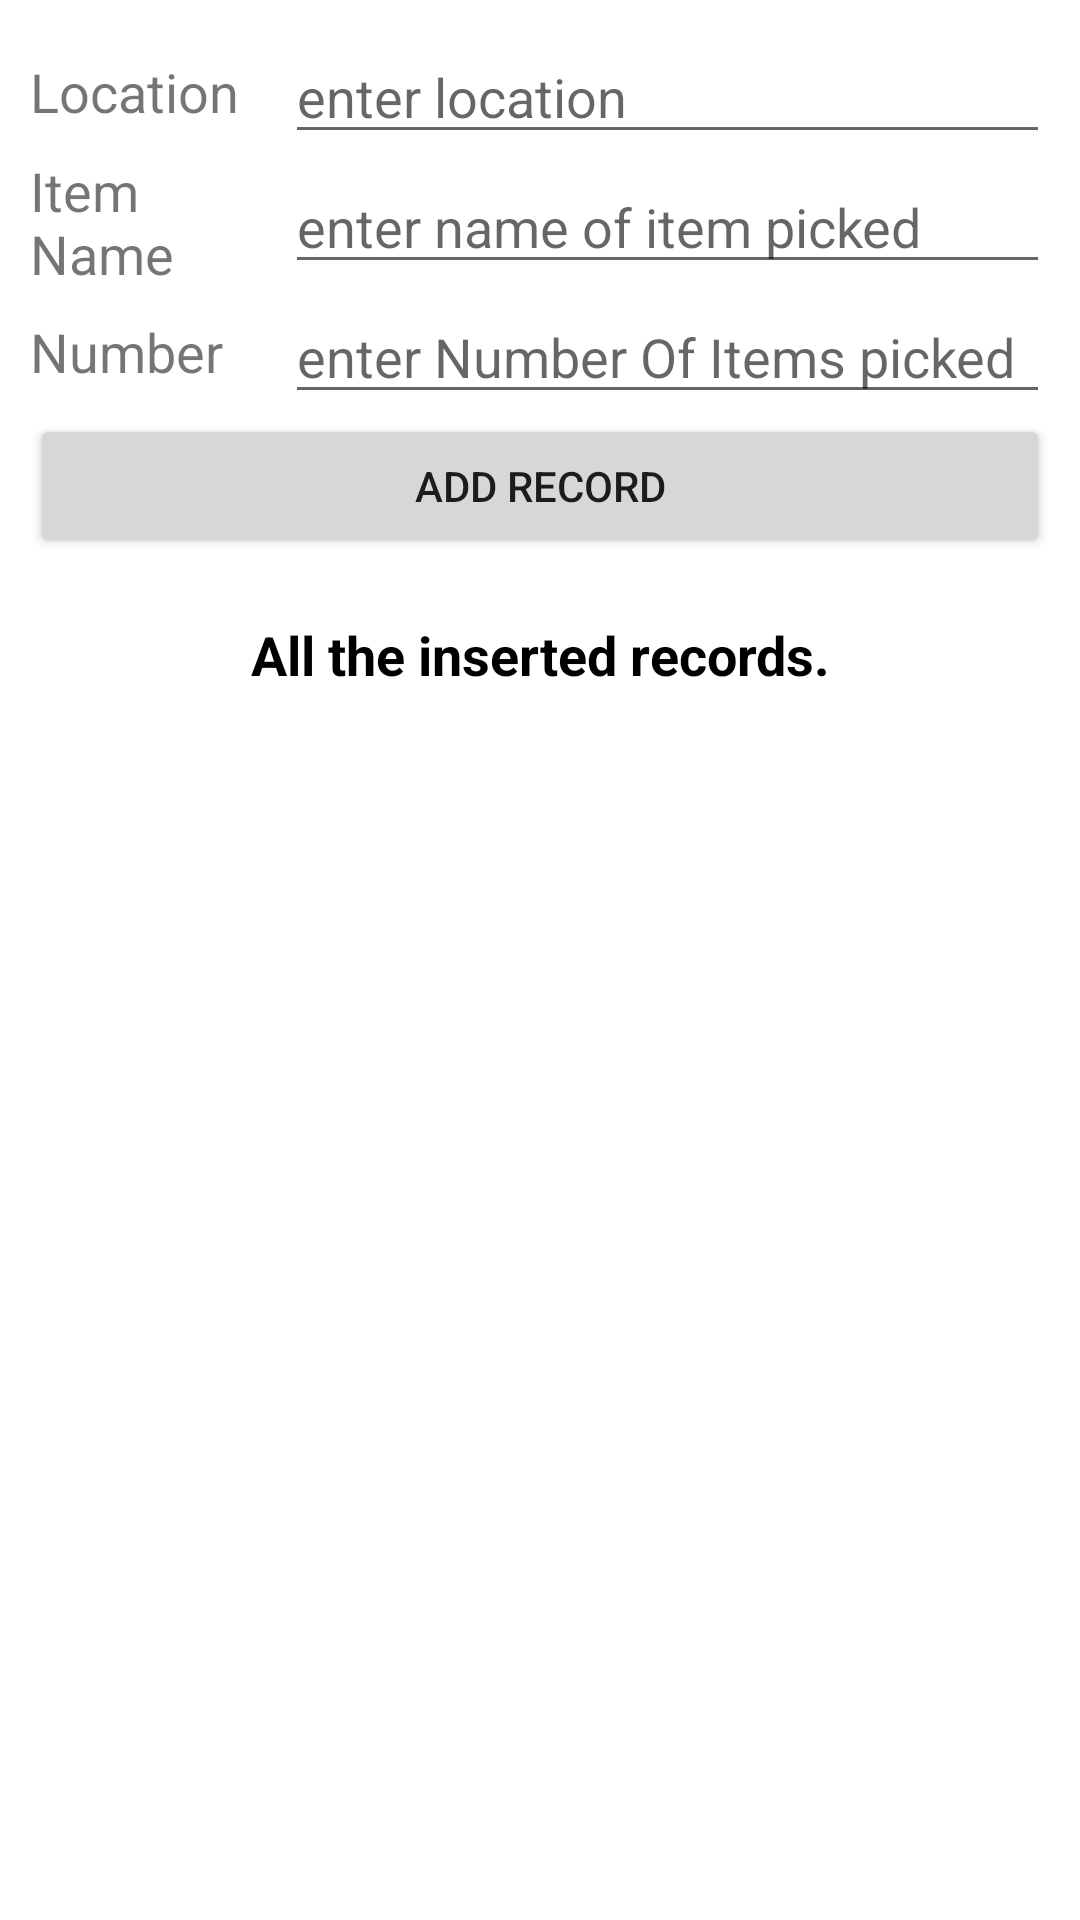

Layout XML and referenced resources for this Android screen:
<!-- AndroidManifest.xml: application theme Theme.Robot_arm_app -->
<!-- res/layout/report_layout.xml -->
<?xml version="1.0" encoding="utf-8"?>
<LinearLayout xmlns:android="http://schemas.android.com/apk/res/android"
    xmlns:app="http://schemas.android.com/apk/res-auto"
    xmlns:tools="http://schemas.android.com/tools"
    android:layout_width="match_parent"
    android:layout_height="match_parent"
    android:orientation="vertical"
    android:padding="10dp"
    app:layout_behavior="@string/appbar_scrolling_view_behavior"
    tools:context=".ReportActivity"
    tools:showIn="@layout/report_layout">

    <LinearLayout
        android:layout_width="match_parent"
        android:layout_height="wrap_content"
        android:gravity="center"
        android:orientation="horizontal">

        <TextView
            android:layout_width="0dp"
            android:layout_height="wrap_content"
            android:layout_weight="0.25"
            android:text="@string/Location"
            android:textSize="18sp" />

        <EditText
            android:id="@+id/etName"
            android:layout_width="0dp"
            android:layout_height="wrap_content"
            android:layout_weight="0.75"
            android:autofillHints=""
            android:hint="@string/enter_location"
            tools:ignore="TextFields" />
    </LinearLayout>

    <LinearLayout
        android:layout_width="match_parent"
        android:layout_height="wrap_content"
        android:gravity="center"
        android:orientation="horizontal">

        <TextView
            android:layout_width="0dp"
            android:layout_height="wrap_content"
            android:layout_weight="0.25"
            android:text="@string/item_name"
            android:textSize="18sp" />

        <EditText
            android:id="@+id/etEmailId"
            android:layout_width="0dp"
            android:layout_height="wrap_content"
            android:layout_weight="0.75"
            android:autofillHints=""
            android:hint="@string/enter_name_of_item_picked"
            android:inputType="textEmailAddress" />
    </LinearLayout>

    <LinearLayout
        android:layout_width="match_parent"
        android:layout_height="wrap_content"
        android:gravity="center"
        android:orientation="horizontal">

        <TextView
            android:layout_width="0dp"
            android:layout_height="wrap_content"
            android:layout_weight="0.25"
            android:text="@string/number"
            android:textSize="18sp" />

        <EditText
            android:id="@+id/etEmumber"
            android:layout_width="0dp"
            android:layout_height="wrap_content"
            android:layout_weight="0.75"
            android:autofillHints=""
            android:hint="@string/enter_number_of_items_picked"
            android:inputType="textEmailAddress" />
    </LinearLayout>

    <Button
        android:id="@+id/btnAdd"
        android:layout_width="match_parent"
        android:layout_height="wrap_content"
        android:text="@string/add_record" />


    <LinearLayout
        android:layout_width="match_parent"
        android:layout_height="wrap_content"
        android:layout_marginTop="10dp"
        android:gravity="center_vertical"
        android:orientation="horizontal"
        android:padding="10dp">

        <TextView
            android:id="@+id/tvName"
            android:layout_width="match_parent"
            android:layout_height="wrap_content"
            android:gravity="center"
            android:text="@string/all_the_inserted_records"
            android:textColor="@android:color/black"
            android:textSize="18sp"
            android:textStyle="bold" />
    </LinearLayout>

    <androidx.recyclerview.widget.RecyclerView
        android:id="@+id/rvItemsList"
        android:layout_width="match_parent"
        android:layout_height="match_parent"
        android:visibility="visible"
        tools:visibility="gone" />

    <TextView
        android:id="@+id/tvNoRecordsAvailable"
        android:layout_width="match_parent"
        android:layout_height="match_parent"
        android:gravity="center"
        android:text="@string/no_records_available"
        android:textSize="18sp"
        android:visibility="gone"
        tools:visibility="visible" />

</LinearLayout>
<!-- resources referenced by this layout -->
<resources>
  <string name="Location">Location</string>
  <string name="add_record">ADD RECORD</string>
  <string name="all_the_inserted_records">All the inserted records.</string>
  <string name="enter_location">enter location</string>
  <string name="enter_name_of_item_picked">enter name of item picked</string>
  <string name="enter_number_of_items_picked">enter Number Of Items picked</string>
  <string name="item_name">Item Name</string>
  <string name="no_records_available">No records available!!!</string>
  <string name="number">Number</string>
  <style name="Theme.Robot_arm_app" parent="Theme.MaterialComponents.DayNight.DarkActionBar">
          
          <item name="colorPrimary">@color/purple_500</item>
          <item name="colorPrimaryVariant">@color/purple_700</item>
          <item name="colorOnPrimary">@color/white</item>
          
          <item name="colorSecondary">@color/teal_200</item>
          <item name="colorSecondaryVariant">@color/teal_700</item>
          <item name="colorOnSecondary">@color/black</item>
          
          <item name="android:statusBarColor" tools:targetApi="l">?attr/colorPrimaryVariant</item>
          
      </style>
  <color name="purple_500">#FF6200EE</color>
  <color name="purple_700">#FF3700B3</color>
  <color name="white">#FFFFFFFF</color>
  <color name="teal_200">#FF03DAC5</color>
  <color name="teal_700">#FF018786</color>
  <color name="black">#FF000000</color>
</resources>
